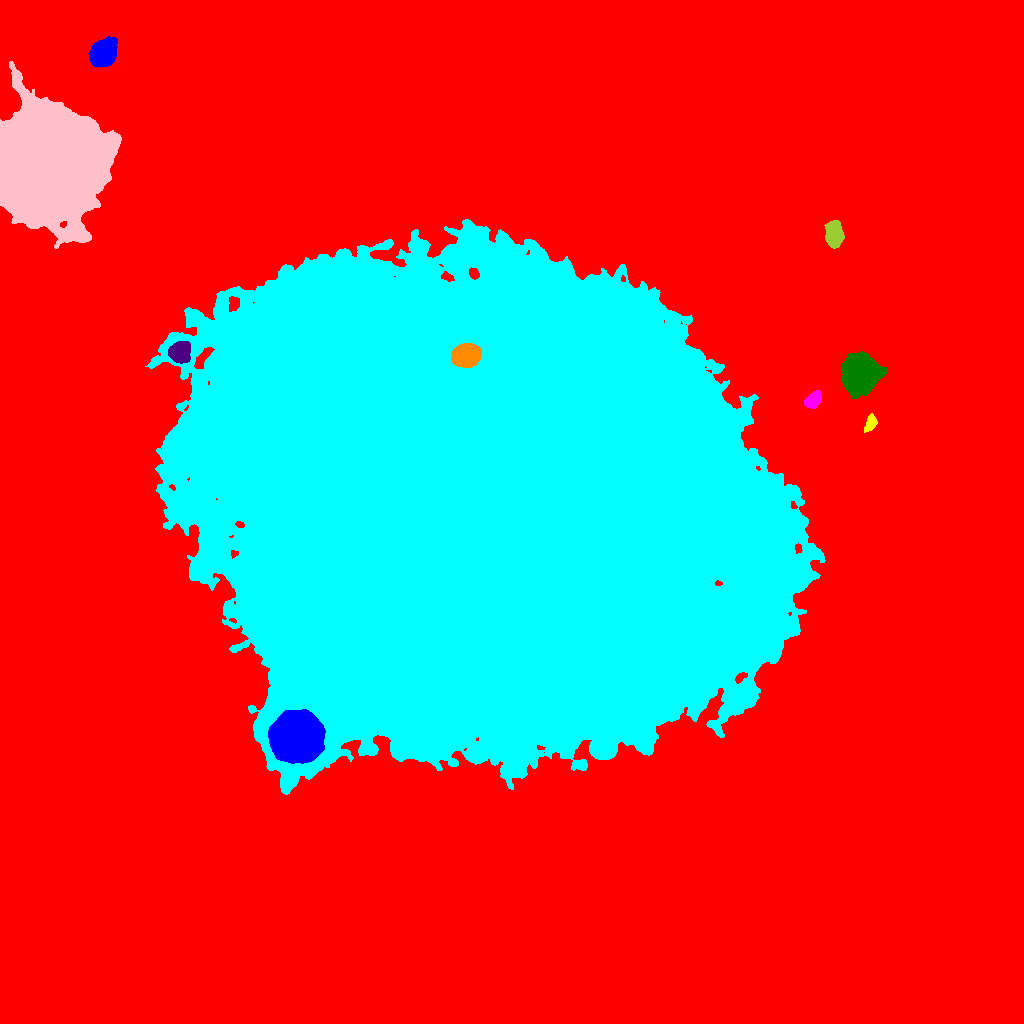

Values plotted in this chart, from the file beside it:
ID, X, Y, A, B, theta, total_flux, mu_max, mu_median, mu_mean, R_fwhm, R_e, R10, R90, x_start, x_end, y_start, y_end, area, greylevel
0, 511.7, 508.1, 313.1, 291.9, -0.5996, 4809485, 152.0, 5.0, 6.304, 12.15, 217.4, 75.34, 377, 0, 1023, 0, 1023, 762891, 6.304
1, 295.7, 287, 10.58, 9.909, 0.4558, 127734, 159.0, 34.0, 50.93, 14.27, 12.68, 5.232, 21.58, 268, 325, 260, 314, 2508, 110.9
2, 870.7, 600.7, 4.128, 2.386, 1.228, 968.0, 13.0, 6.0, 5.796, 4.787, 3.989, 1.596, 6.155, 864, 877, 591, 610, 167, 29.8
3, 812.6, 623, 4.168, 2.916, 0.7573, 2737, 29.0, 10.0, 11.5, 5.078, 4.406, 1.693, 7.092, 804, 821, 615, 633, 238, 36.5
4, 860.7, 649.4, 8.511, 7.704, 1.273, 41482, 89.0, 22.0, 28.47, 10.62, 10.12, 3.949, 16.87, 841, 887, 625, 672, 1457, 51.47
5, 179.7, 670.7, 4.82, 4.557, 0.2178, 7684, 44.0, 15.0, 17.79, 7.024, 5.971, 2.394, 9.508, 168, 190, 660, 682, 432, 60.79
6, 466.1, 668.2, 6.105, 5.066, 0.278, 9699, 38.0, 14.0, 15.62, 8.593, 7.181, 2.877, 11.45, 451, 481, 656, 680, 621, 105.6
7, 487, 517.4, 133, 111.2, -0.3188, 9720116, 151.0, 32.0, 36.57, 81.1, 150.9, 55.01, 244.1, 145, 825, 229, 804, 265807, 58.57
8, 47.97, 859.5, 23.56, 22.37, -1.144, 723088, 232.0, 35.0, 55.4, 25.09, 27.71, 10.06, 48.22, 0, 121, 775, 962, 13053, 78.4
9, 833.8, 789.5, 6.339, 3.95, -1.552, 4787, 21.0, 11.0, 10.98, 8.519, 6.555, 2.706, 10.01, 824, 844, 775, 803, 436, 34.98
10, 1001, 877.8, 4.115, 3.815, -0.5989, 1678, 12.0, 7.0, 6.38, 7.136, 5.171, 2.111, 7.715, 992, 1009, 870, 886, 263, 30.38
11, 103.3, 970.5, 6.787, 5.123, 0.8068, 17916, 63.0, 23.0, 25.49, 9.027, 7.59, 3.09, 12.03, 88, 117, 956, 987, 703, 49.49
